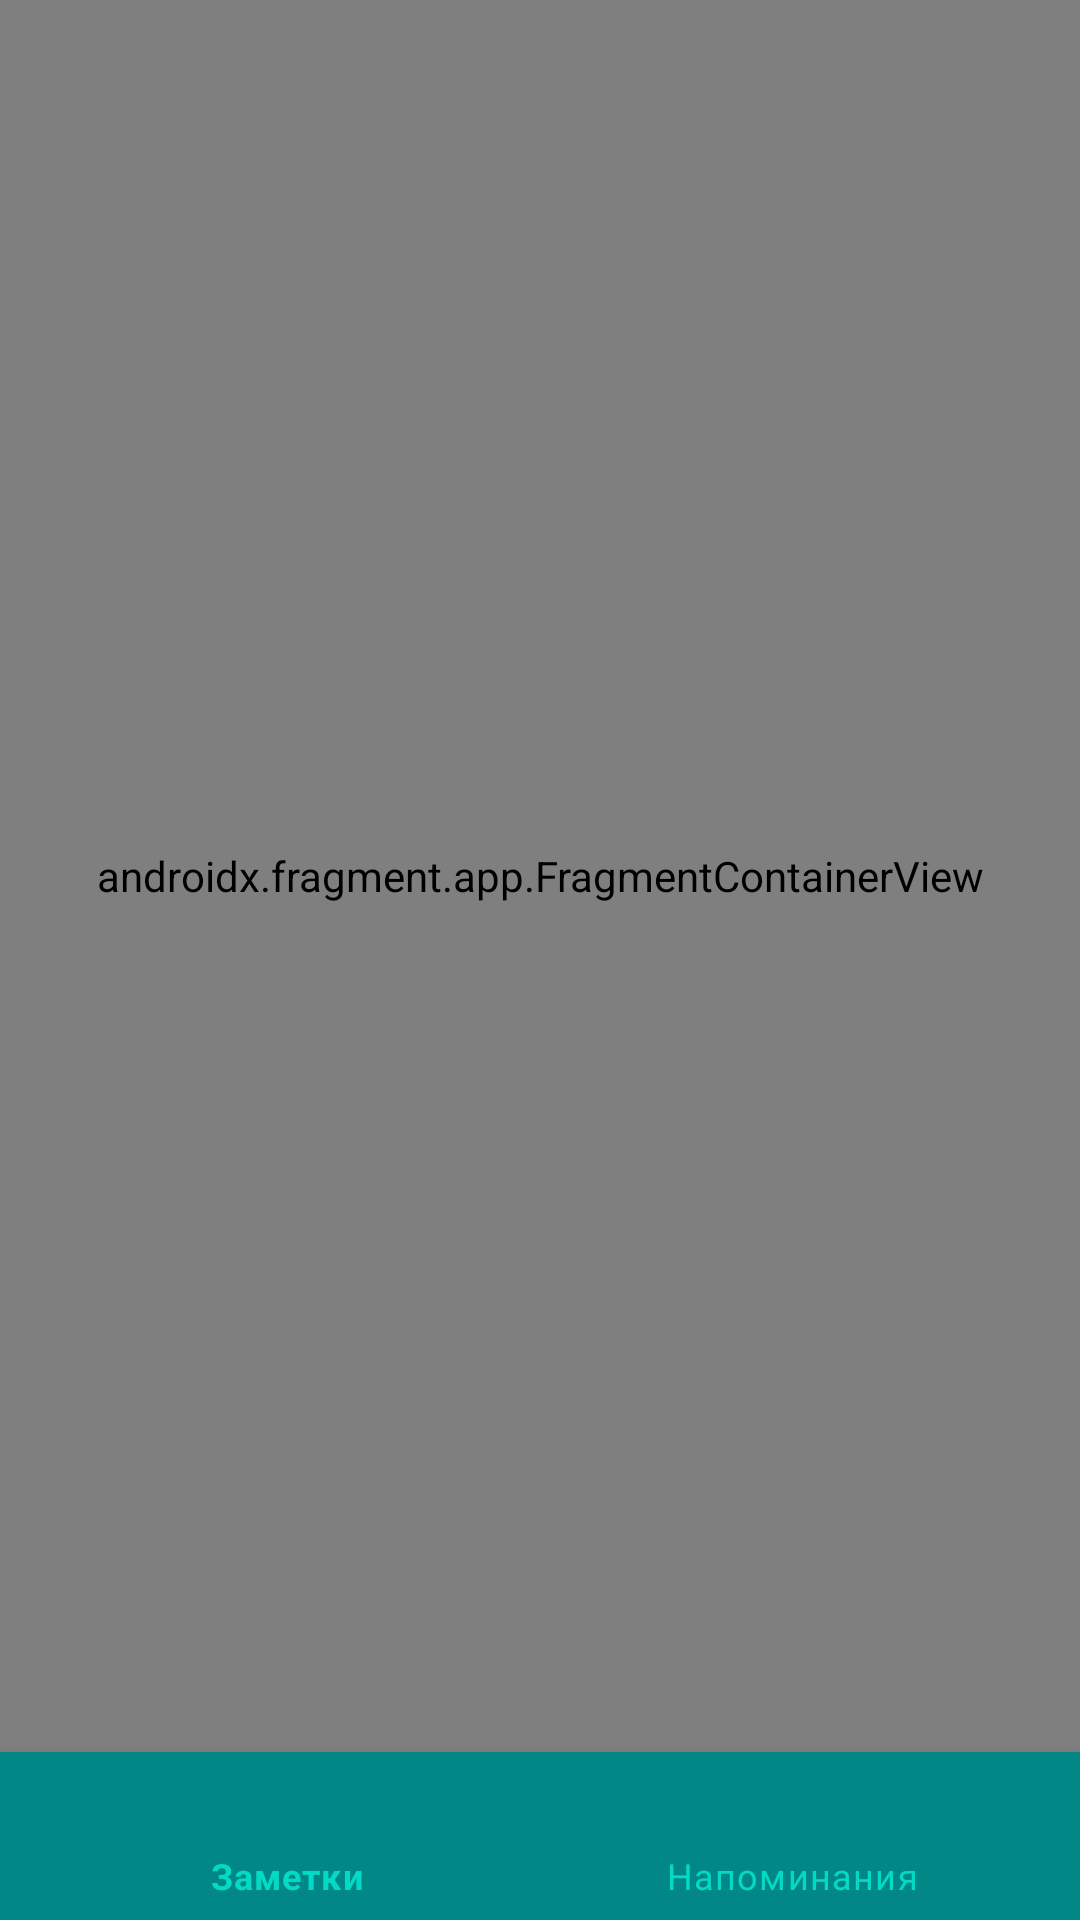

Here is an Android app screen rendered from its layout file. Give the layout XML and the strings, colors and styles it references.
<!-- AndroidManifest.xml: application theme Theme.Note_Application_Neko_ru -->
<!-- res/layout/activity_main.xml -->
<?xml version="1.0" encoding="utf-8"?>
<androidx.constraintlayout.widget.ConstraintLayout xmlns:android="http://schemas.android.com/apk/res/android"
    xmlns:app="http://schemas.android.com/apk/res-auto"
    xmlns:tools="http://schemas.android.com/tools"
    android:layout_width="match_parent"
    android:layout_height="match_parent"
    android:background="@color/dark_blue"
    tools:context=".MainActivity">


    <com.google.android.material.bottomnavigation.BottomNavigationView
        android:id="@+id/bottomNavigationView2"
        android:layout_width="match_parent"
        android:layout_height="wrap_content"
        app:layout_constraintBottom_toBottomOf="parent"
        app:layout_constraintEnd_toEndOf="parent"
        app:layout_constraintStart_toStartOf="parent"
        android:background="@color/teal_700"
        app:itemIconTint="@color/teal_200"
        app:itemTextColor="@color/teal_200"
        app:menu="@menu/bottom_menu"/>

    <androidx.fragment.app.FragmentContainerView
        android:id="@+id/fragmentContainerView5"
        android:name="androidx.navigation.fragment.NavHostFragment"
        android:layout_width="0dp"
        android:layout_height="0dp"
        app:defaultNavHost="true"
        app:layout_constraintBottom_toTopOf="@+id/bottomNavigationView2"
        app:layout_constraintEnd_toEndOf="parent"
        app:layout_constraintStart_toStartOf="parent"
        app:layout_constraintTop_toTopOf="parent"
        app:navGraph="@navigation/app_nav" />


</androidx.constraintlayout.widget.ConstraintLayout>
<!-- resources referenced by this layout -->
<resources>
  <color name="dark_blue">#39489E</color>
  <color name="teal_200">#FF03DAC5</color>
  <color name="teal_700">#FF018786</color>
  <style name="Theme.Note_Application_Neko_ru" parent="Theme.MaterialComponents.DayNight.DarkActionBar">
          
          <item name="colorPrimary">@color/teal_700</item>
          <item name="colorPrimaryVariant">@color/teal_700</item>
          <item name="colorOnPrimary">@color/white</item>
          
          <item name="colorSecondary">@color/teal_200</item>
          <item name="colorSecondaryVariant">@color/teal_700</item>
          <item name="colorOnSecondary">@color/black</item>
          
          <item name="android:statusBarColor" tools:targetApi="l">?attr/colorPrimaryVariant</item>
          
      </style>
  <color name="white">#FFFFFF</color>
  <color name="black">#FF000000</color>
</resources>
